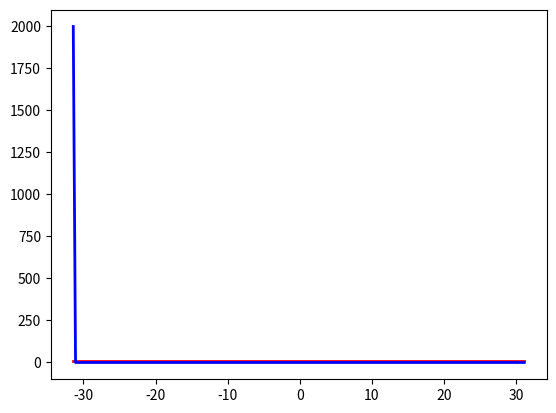

The matplotlib source for this figure:
# https://docs.scipy.org/doc/numpy/reference/generated/numpy.fft.fft.html
import random
import numpy as np
import matplotlib.pyplot as plt
np.set_printoptions(precision=4, suppress=True)
f = np.random.randint(0,10,2)
t = np.arange(-10*np.pi, 10*np.pi, 0.1*np.pi)
# ft = 10*np.sin(t)
ft = 10*np.cos(f[0]*t) # +5*np.cos(f[1]*t)
fi = np.fft.fft(ft)
print('ft=', ft)
print('fi=', fi)
print('f=', f)
plt.plot(t,ft,label="$y = 10 sin(f x)$", color="red", linewidth=2)
plt.plot(t,fi,label="ifft: y$", color="blue", linewidth=2)
plt.show()
# 要猜出 f[] 只要把 fi 中不是零的數值 q/2pi 就會得到結果了。